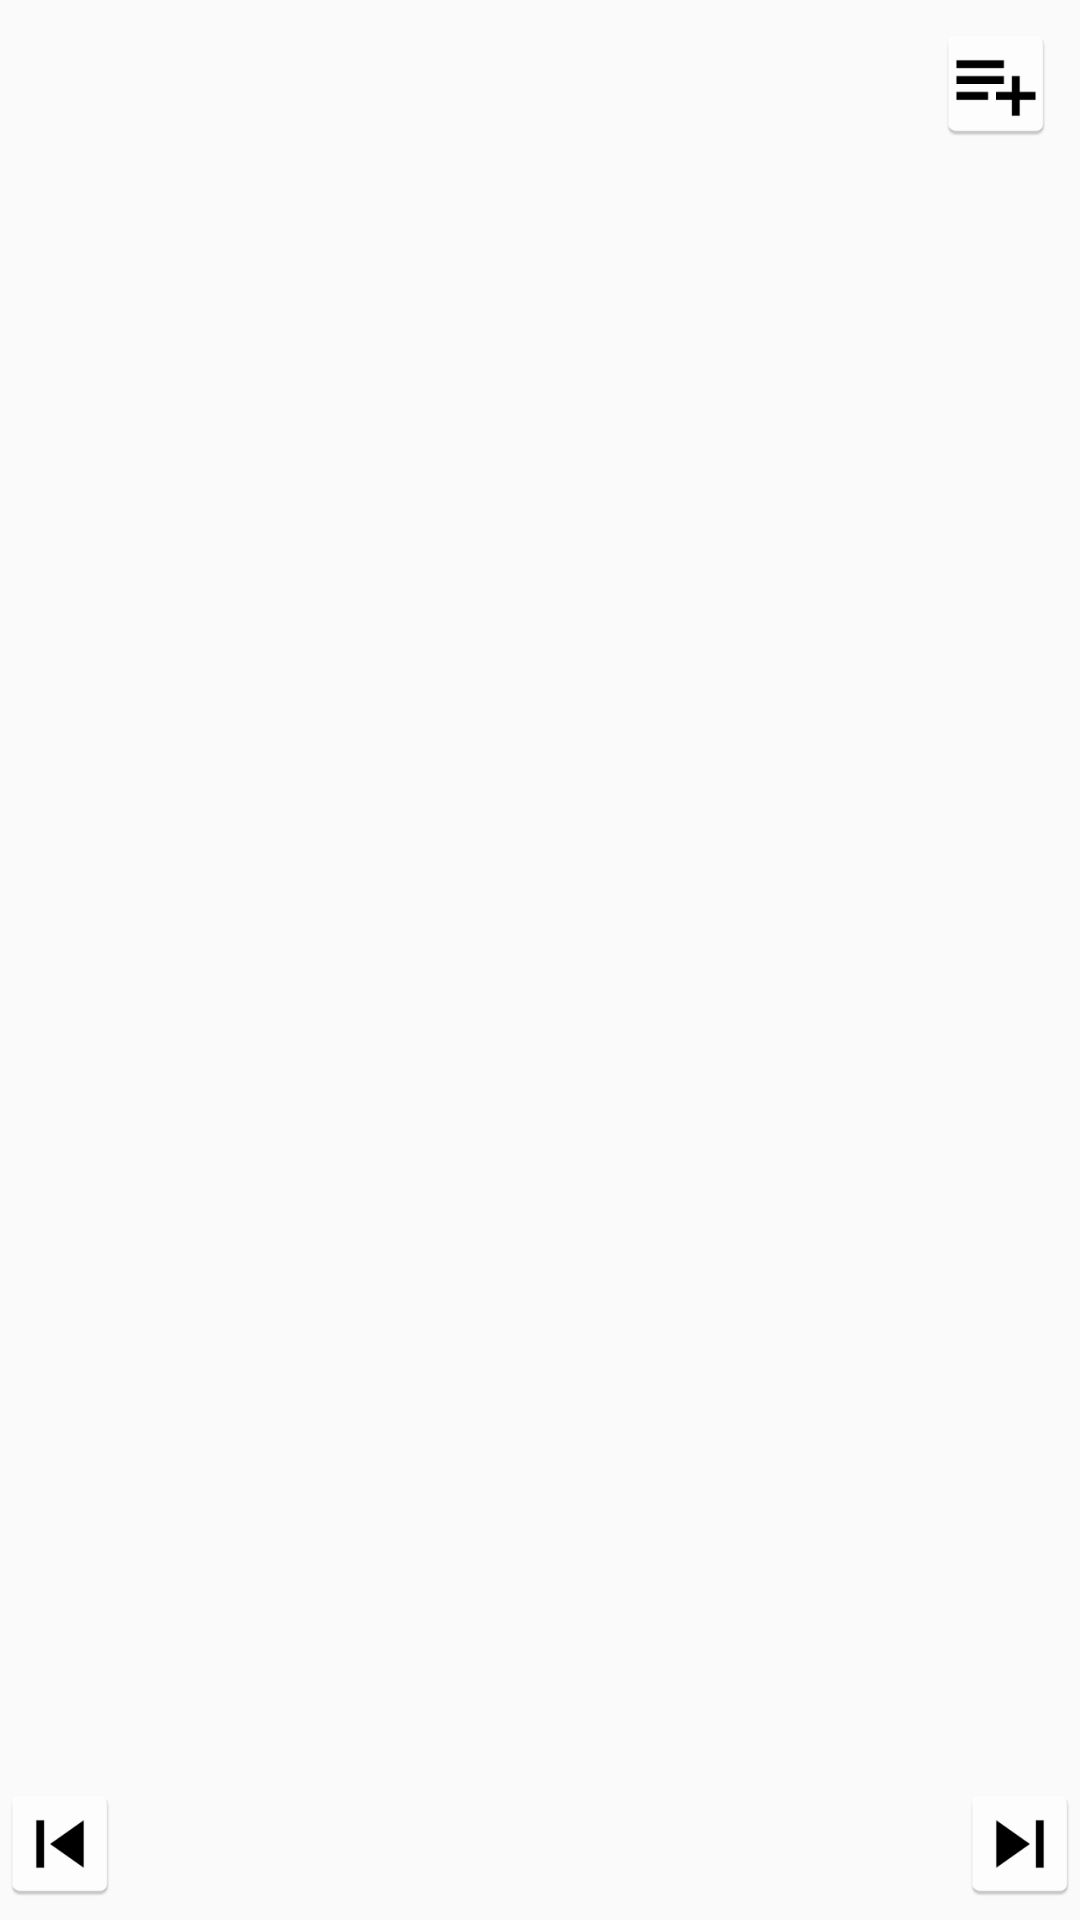

This screen was rendered from an Android layout file. Write that file and the resources it references.
<!-- AndroidManifest.xml: application theme AppTheme -->
<!-- res/layout/activity_album_details.xml -->
<?xml version="1.0" encoding="utf-8"?>
<android.support.constraint.ConstraintLayout xmlns:android="http://schemas.android.com/apk/res/android"
    xmlns:app="http://schemas.android.com/apk/res-auto"
    xmlns:tools="http://schemas.android.com/tools"
    android:layout_width="match_parent"
    android:layout_height="match_parent"
    tools:context=".AlbumDetailsActivity">

    <TextView
        android:id="@+id/album_name_text_view"
        android:layout_width="wrap_content"
        android:layout_height="wrap_content"
        app:layout_constraintBottom_toTopOf="@id/album_songs_list"
        app:layout_constraintLeft_toLeftOf="parent"
        app:layout_constraintRight_toLeftOf="@id/add_album_to_playlist"
        app:layout_constraintTop_toTopOf="parent" />

    <Button
        android:id="@+id/add_album_to_playlist"
        android:layout_width="@dimen/buttonDimension"
        android:layout_height="@dimen/buttonDimension"
        android:layout_margin="@dimen/padding"
        android:background="@mipmap/add_album_to_playlist"
        app:layout_constraintRight_toRightOf="parent"
        app:layout_constraintTop_toTopOf="parent" />

    <ImageView
        android:contentDescription="@string/album_art_description"
        android:alpha="0.2"
        android:id="@+id/album_art_image_view"
        android:layout_width="match_parent"
        android:layout_height="match_parent"
        app:layout_constraintTop_toTopOf="parent"
        app:layout_constraintBottom_toBottomOf="parent"
        app:layout_constraintRight_toRightOf="parent"
        app:layout_constraintLeft_toLeftOf="parent"/>

    <ListView
        android:id="@+id/album_songs_list"
        android:layout_width="match_parent"
        android:layout_height="0dp"
        app:layout_constraintVertical_weight="1"
        android:divider="@color/colorPrimaryDark"
        app:layout_constraintRight_toRightOf="parent"
        app:layout_constraintLeft_toLeftOf="parent"
        app:layout_constraintBottom_toTopOf="@id/now_playing_text_view"
        android:dividerHeight="1dp"
        app:layout_constraintTop_toBottomOf="@id/add_album_to_playlist"
        />

    <Button
        android:id="@+id/previous_track_button"
        android:layout_width="@dimen/buttonDimension"
        android:layout_height="@dimen/buttonDimension"
        android:background="@mipmap/previous"
        android:gravity="center"
        android:padding="@dimen/nowPlayingPadding"
        app:layout_constraintBottom_toBottomOf="parent"
        app:layout_constraintLeft_toLeftOf="parent"
        app:layout_constraintTop_toBottomOf="@id/album_songs_list" />

    <TextView
        android:id="@+id/now_playing_text_view"
        android:gravity="center_vertical"
        android:layout_width="0dp"
        app:layout_constraintHorizontal_weight="1"
        android:layout_height="wrap_content"
        android:padding="@dimen/nowPlayingPadding"
        app:layout_constraintLeft_toRightOf="@id/previous_track_button"
        app:layout_constraintBottom_toBottomOf="parent"
        app:layout_constraintRight_toLeftOf="@id/song_play_stop_button"
        app:layout_constraintTop_toBottomOf="@id/album_songs_list" />

    <Button
        android:id="@+id/song_play_stop_button"
        android:layout_width="@dimen/buttonDimension"
        android:layout_height="@dimen/buttonDimension"
        android:background="@mipmap/play"
        android:gravity="center"
        android:padding="@dimen/nowPlayingPadding"
        app:layout_constraintBottom_toBottomOf="parent"
        app:layout_constraintRight_toLeftOf="@id/next_track_button"
        app:layout_constraintTop_toBottomOf="@id/album_songs_list" />

    <Button
        android:id="@+id/next_track_button"
        android:layout_width="@dimen/buttonDimension"
        android:layout_height="@dimen/buttonDimension"
        android:background="@mipmap/next"
        android:gravity="center"
        android:padding="@dimen/nowPlayingPadding"
        app:layout_constraintBottom_toBottomOf="parent"
        app:layout_constraintRight_toRightOf="parent"
        app:layout_constraintTop_toBottomOf="@id/album_songs_list" />


</android.support.constraint.ConstraintLayout>
<!-- resources referenced by this layout -->
<resources>
  <dimen name="buttonDimension">40dp</dimen>
  <dimen name="nowPlayingPadding">16dp</dimen>
  <dimen name="padding">8dp</dimen>
  <!-- mipmap add_album_to_playlist: png bitmap (mipmap-hdpi, 889 bytes) -->
  <!-- mipmap next: png bitmap (mipmap-hdpi, 857 bytes) -->
  <!-- mipmap previous: png bitmap (mipmap-hdpi, 870 bytes) -->
  <string name="album_art_description">album art</string>
  <style name="AppTheme" parent="Theme.AppCompat.Light.DarkActionBar">
          
          <item name="colorPrimary">@color/colorPrimary</item>
          <item name="colorPrimaryDark">@color/colorPrimaryDark</item>
          <item name="colorAccent">@color/colorAccent</item>
      </style>
  <!-- not gathered from this repository: default colours our renderer supplied (Android Studio template values) -->
  <color name="colorPrimary">#FF6200EE</color>
  <color name="colorPrimaryDark">#FF3700B3</color>
  <color name="colorAccent">#FF03DAC5</color>
</resources>
